Run: headless pygame with SDL's dummy video driver; simulated clock (each Clock.tick advances the game by its frame time, no real sleeping); random seed 0; keys injected as events and as key.get_pressed() state; mouse plan: one left click at the window centre at the start of phase 2, then a move to the lower-right quarter at the start of phase 3.
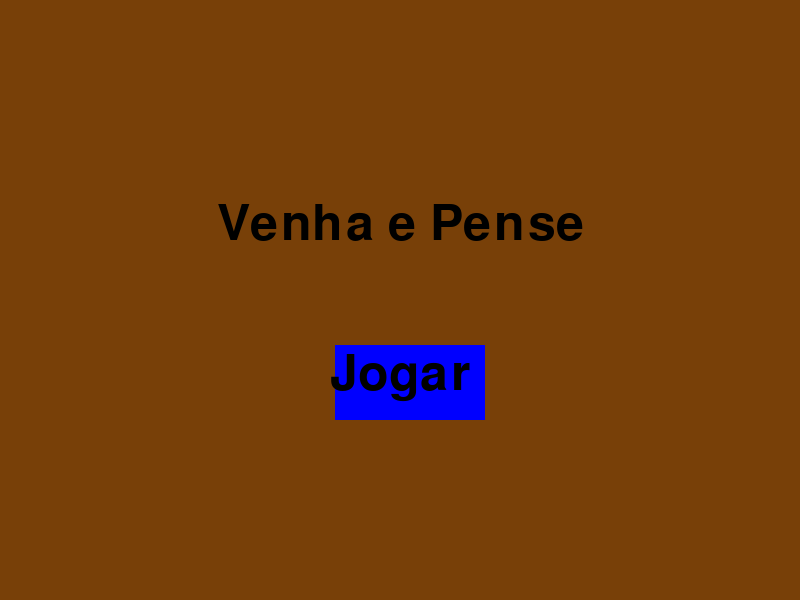
Frame 1 of 4 · flips 1–60 · no input
Frame 2 of 4 · flips 61–180 · clicked the window centre · tapped SPACE, RETURN · held RIGHT (→), D · screen unchanged from frame 1, image omitted
Frame 3 of 4 · flips 181–300 · moved the mouse to the lower-right quarter · held DOWN (↓), S · screen unchanged from frame 2, image omitted
Frame 4 of 4 · flips 301–420 · held LEFT (←), A, UP (↑), W · screen unchanged from frame 3, image omitted

The pygame program that drew these frames:

import pygame
import sys
import random

# Inicializa o Pygame
pygame.init()

# Constantes
LARGURA_TELA = 800
ALTURA_TELA = 600
FPS = 60

# Cores
BRANCO = (255, 255, 255)
AZUL = (0, 0, 255)
AZUL_CLARO = (173, 216, 230)  # Azul claro para o laser
VERDE = (0, 255, 0)
VERMELHO = (255, 0, 0)
PRETO = (0, 0, 0)
MARROM = (120, 64, 8)

# Configurações do jogador
LARGURA_JOGADOR = 50
ALTURA_JOGADOR = 60
GRAVIDADE = 1
FORCA_PULO = 15

# Configurações do inimigo
LARGURA_INIMIGO = 40
ALTURA_INIMIGO = 40
VELOCIDADE_MIN_INIMIGO = 2
VELOCIDADE_MAX_INIMIGO = 5
TAXA_MIN_SPAWN_INIMIGO = 60  # Mínimo de frames até um novo inimigo aparecer
TAXA_MAX_SPAWN_INIMIGO = 80  # Máximo de frames até um novo inimigo aparecer

# Configura a tela
tela = pygame.display.set_mode((LARGURA_TELA, ALTURA_TELA))
pygame.display.set_caption("Pense e corra")

# Clock para controlar a taxa de frames
relógio = pygame.time.Clock()

# Classe do jogador
class Jogador:
    def __init__(self):
        self.rect = pygame.Rect(100, ALTURA_TELA - ALTURA_JOGADOR, LARGURA_JOGADOR, ALTURA_JOGADOR)
        self.velocidade_y = 0
        self.em_chao = True
        self.vivo = True
        self.pode_atirar = True  # Permite que o jogador atire

    def atualizar(self):
        if self.vivo:
            if not self.em_chao:
                self.velocidade_y += GRAVIDADE
            else:
                self.velocidade_y = 0

            self.rect.y += self.velocidade_y

            if self.rect.bottom >= ALTURA_TELA:
                self.rect.bottom = ALTURA_TELA
                self.em_chao = True
            else:
                self.em_chao = False

    def pular(self):
        if self.em_chao and self.vivo:
            self.velocidade_y = -FORCA_PULO
            self.em_chao = False

    def morrer(self):
        self.vivo = False

# Classe do inimigo
class Inimigo:
    def __init__(self, x, y, velocidade):
        self.rect = pygame.Rect(x, y, LARGURA_INIMIGO, ALTURA_INIMIGO)
        self.velocidade = velocidade

    def atualizar(self):
        self.rect.x -= self.velocidade  # Move o inimigo para a esquerda

# Classe do laser
class Laser:
    def __init__(self, start_pos, end_pos):
        self.start_pos = start_pos
        self.end_pos = end_pos
        self.active = True
        self.timer = 0  # Timer para controlar a duração do laser

    def atualizar(self, delta_time):
        if self.active:
            self.timer += delta_time
            if self.timer >= 200:  # 300 ms
                self.active = False

    def desenhar(self, surface):
        if self.active:
            pygame.draw.line(surface, AZUL_CLARO, self.start_pos, self.end_pos, 5)  # Desenha a linha do laser

# Função para exibir o menu
def menu():
    fonte = pygame.font.Font(None, 74)
    texto_jogar = fonte.render("Jogar", True, PRETO)
    texto_titulo = fonte.render("Venha e Pense", True, PRETO)

    botao_jogar = pygame.Rect(LARGURA_TELA // 2 - 65, ALTURA_TELA //  2 + 45, 150, 75)

    while True:
        for evento in pygame.event.get():
            if evento.type == pygame.QUIT:
                pygame.quit()
                sys.exit()
            if evento.type == pygame.MOUSEBUTTONUP:
                if evento.button == 1:
                    mouse_x, mouse_y = evento.pos
                    if botao_jogar.collidepoint(mouse_x, mouse_y):
                        return

        tela.fill(MARROM)
        tela.blit(texto_titulo, (LARGURA_TELA // 2 - texto_titulo.get_width() // 2, ALTURA_TELA // 2 - 100))
        pygame.draw.rect(tela, AZUL, botao_jogar)
        tela.blit(texto_jogar, (LARGURA_TELA // 2 - texto_jogar.get_width() // 2, ALTURA_TELA // 2 + 50))
        pygame.display.flip()
        relógio.tick(FPS)


perguntas = [
    {"pergunta": "Qual é a capital do Brasil?", "alternativas": ["A) São Paulo", "B) Rio de Janeiro", "C) Brasília", "D) Belo Horizonte", "E) Porto Alegre"], "resposta": "C) Brasília"},
    {"pergunta": "Qual é o maior planeta do sistema solar?", "alternativas": ["A) Terra", "B) Saturno", "C) Júpiter", "D) Urano", "E) Netuno"], "resposta": "C) Júpiter"},
    # Adicionar mais perguntas aqui
]

def main():
    jogador = Jogador()
    plataformas = [pygame.Rect(0, ALTURA_TELA - 20, LARGURA_TELA, 20)]
    inimigos = []
    lasers = []
    fonte = pygame.font.Font(None, 74)
    fonte2 = pygame.font.Font(None, 38)
    texto_game_over = fonte.render("Você Morreu!", True, PRETO)
    texto_reiniciar = fonte2.render("pressione R para recomeçar", True, PRETO)

    pontuação = 0
    timer_spawn = 0  # Timer para spawn de inimigos
    taxa_spawn = random.randint(TAXA_MIN_SPAWN_INIMIGO, TAXA_MAX_SPAWN_INIMIGO)  # Taxa de spawn aleatória
    timer_pergunta = 0  # Timer para controlar o tempo de perguntas
    pergunta_atual = None  # Armazena a pergunta atual
    resposta_atual = None  # Armazena a resposta atual
    timer_resposta = 0  # Timer para controlar o tempo de resposta
    timer_espera_pergunta = 0  # Timer para controlar o tempo de espera entre perguntas

    while True:
        for evento in pygame.event.get():
            if evento.type == pygame.QUIT:
                pygame.quit()
                sys.exit()
            if evento.type == pygame.MOUSEBUTTONDOWN:
                if evento.button == 1 and jogador.pode_atirar:
                    mouse_x, mouse_y = evento.pos
                    if pergunta_atual is not None:
                        for i, alternativa in enumerate(pergunta_atual["alternativas"]):
                            if mouse_x > 100 and mouse_x < 300 and mouse_y > 300 + i * 50 and mouse_y < 350 + i * 50:
                                if alternativa == resposta_atual:
                                    pontuação += 5
                                    pergunta_atual = None
                                    resposta_atual = None
                                    timer_resposta = 0
                                    timer_espera_pergunta = 20 * FPS  # Inicia o timer de espera de 20 segundos
                                else:
                                    jogador.morrer()
                    else:
                        for inimigo in inimigos:
                            if inimigo.rect.collidepoint(mouse_x, mouse_y):
                                inimigos.remove(inimigo)
                                pontuação += 1
                                lasers.append(Laser((jogador.rect.centerx, jogador.rect.centery), (mouse_x, mouse_y)))  # Cria um novo laser
                                jogador.pode_atirar = False  # Impede que o jogador atire novamente

        teclas = pygame.key.get_pressed()
        if jogador.vivo:
            if teclas[pygame.K_SPACE]:
                jogador.pular()
        else:
            if teclas[pygame.K_r]:
                main()  # Reinicia o jogo
            if teclas[pygame.K_ESCAPE]:
                pygame.quit()  # Sai do jogo

        jogador.atualizar()
        for inimigo in inimigos:
            inimigo.atualizar()

        if jogador.vivo:
            for inimigo in inimigos:
                if jogador.rect.colliderect(inimigo.rect):
                    if jogador.rect.bottom <= inimigo.rect.top + 10:
                        inimigos.remove(inimigo)
                        pontuação += 1
                    else:
                        jogador.morrer()

        tela.fill(MARROM)
        for plataforma in plataformas:
            pygame.draw.rect(tela, VERDE, plataforma)

        if jogador.vivo:
            pygame.draw.rect(tela, AZUL, jogador.rect)
        else:
            tela.blit(texto_game_over, (LARGURA_TELA // 2 - 150, ALTURA_TELA // 2 - 50))
            tela.blit(texto_reiniciar, (LARGURA_TELA // 2 - 200, ALTURA_TELA // 2 + 50))

        for inimigo in inimigos:
            pygame.draw.rect(tela, VERMELHO, inimigo.rect)

        for laser in lasers:
            laser.desenhar(tela)
            laser.atualizar(relógio.tick(FPS))  # Atualiza o timer do laser
            if not laser.active:
                lasers.remove(laser)
                jogador.pode_atirar = True  # Permite que o jogador atire novamente

        texto_pontuação = fonte.render("Pontuação: " + str(pontuação), True, PRETO)
        tela.blit(texto_pontuação , (10, 10))

        # Spawn de inimigos
        if pergunta_atual is None:
            timer_spawn += 1
            if timer_spawn >= taxa_spawn:
                timer_spawn = 0
                taxa_spawn = random.randint(TAXA_MIN_SPAWN_INIMIGO, TAXA_MAX_SPAWN_INIMIGO)  # Gera uma nova taxa de spawn
                velocidade_inimigo = random.randint(VELOCIDADE_MIN_INIMIGO, VELOCIDADE_MAX_INIMIGO)  # Velocidade aleatória do inimigo
                inimigos.append(Inimigo(LARGURA_TELA, ALTURA_TELA - ALTURA_INIMIGO, velocidade_inimigo))

        # Exibe a pergunta e as alternativas
        timer_pergunta += 1
        if timer_espera_pergunta > 0:
            timer_espera_pergunta -= 1
        elif pergunta_atual is None:
            pergunta_atual = random.choice(perguntas)
            resposta_atual = pergunta_atual["resposta"]
            timer_resposta = 30 * FPS
        if pergunta_atual is not None:
            fonte_pergunta = pygame.font.Font(None, 24)
            texto_pergunta = fonte_pergunta.render(pergunta_atual["pergunta"], True, PRETO)
            tela.blit(texto_pergunta, (100, 250))
            for i, alternativa in enumerate(pergunta_atual["alternativas"]):
                texto_alternativa = fonte_pergunta.render(alternativa, True, PRETO)
                tela.blit(texto_alternativa, (100, 300 + i * 50))
            timer_resposta -= 1
            texto_timer = fonte_pergunta.render(str(timer_resposta // FPS), True, PRETO)
            tela.blit(texto_timer, (LARGURA_TELA - 50, 10))
            if timer_resposta <= 0:
                jogador.morrer()
                pergunta_atual = None
                resposta_atual = None
                timer_resposta = 0

        pygame.display.flip()
        relógio.tick(FPS)

if __name__ == "__main__":
    menu()
    main()
